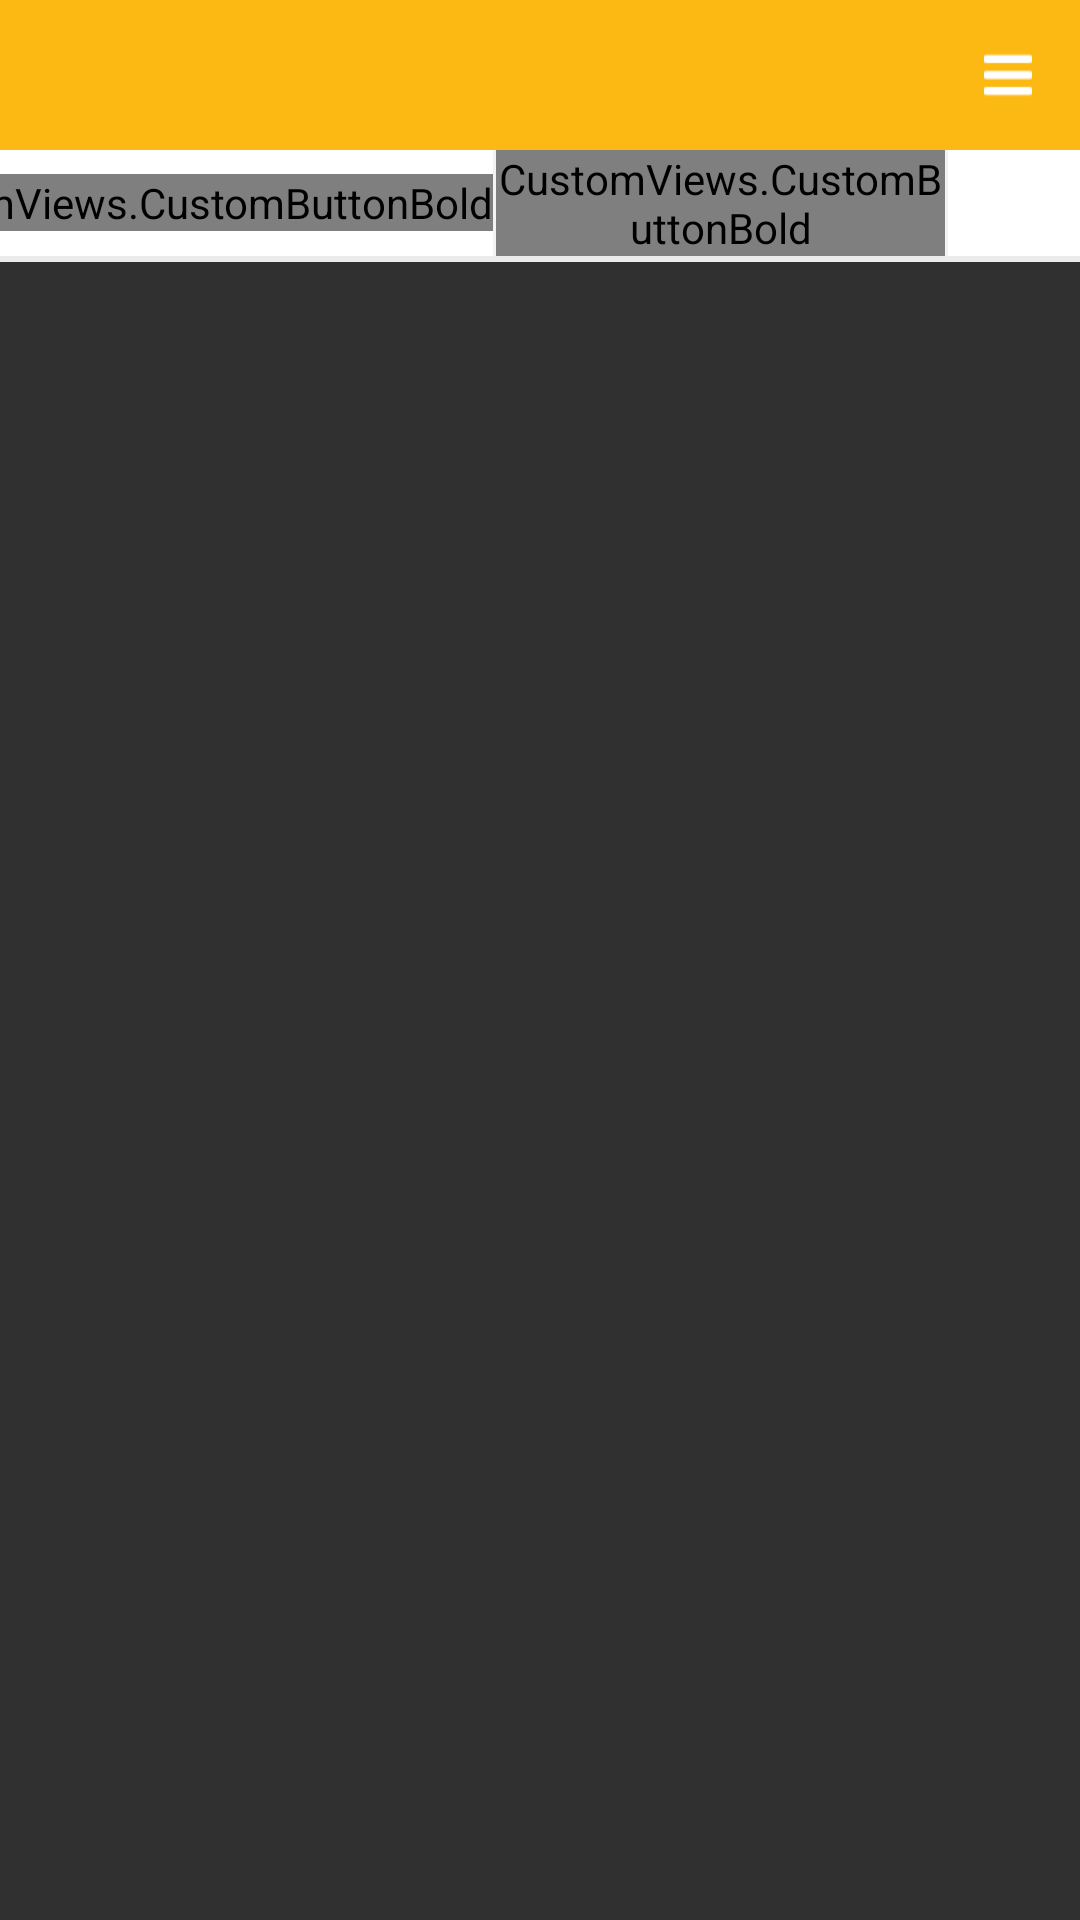

Android layout source for this screen:
<!-- AndroidManifest.xml: application theme Theme.AppCompat.NoActionBar -->
<!-- res/layout/fragment_favorite.xml -->
<LinearLayout xmlns:android="http://schemas.android.com/apk/res/android"
    xmlns:app="http://schemas.android.com/apk/res-auto"
    xmlns:slideshow="http://schemas.android.com/tools"
    android:id="@+id/home_fragment"
    android:layout_width="match_parent"
    android:layout_height="match_parent"
    android:orientation="vertical">


    <LinearLayout
        android:layout_width="match_parent"
        android:layout_height="50dp"
        android:background="@color/baseColor"
        android:gravity="right"
        android:orientation="horizontal">

        <LinearLayout
            android:id="@+id/btn_menu"
            android:layout_width="32dp"
            android:layout_height="32dp"
            android:layout_gravity="center"
            android:clickable="true">


            <ImageView
                android:layout_width="16dp"
                android:layout_height="16dp"
                android:layout_gravity="center"
                android:layout_marginRight="10dp"
                android:background="@drawable/menu" />
        </LinearLayout>
    </LinearLayout>


    <LinearLayout
        android:layout_width="match_parent"
        android:layout_height="wrap_content"
        android:orientation="vertical">


        <LinearLayout
            android:layout_width="match_parent"
            android:layout_height="wrap_content"
            android:background="@color/withe"
            android:gravity="right"
            android:orientation="horizontal">

            <LinearLayout
                android:layout_width="1dp"
                android:layout_height="match_parent"
                android:background="@color/divider"></LinearLayout>

            <CustomViews.CustomButtonBold
                android:id="@+id/btn_filter"
                android:layout_width="wrap_content"
                android:layout_height="wrap_content"
                android:layout_gravity="center"
                android:background="@color/withe"
                android:text="فیلتر"
                android:enabled="false"
                android:textColor="@color/textColor"
                android:textSize="20sp" />

            <LinearLayout
                android:layout_width="1dp"
                android:layout_height="match_parent"
                android:background="@color/divider"></LinearLayout>

            <CustomViews.CustomButtonBold
                android:id="@+id/btn_gallery"
                android:layout_width="wrap_content"
                android:layout_height="wrap_content"
                android:layout_gravity="center"
                android:background="@color/withe"
                android:text="گالری"
                android:textColor="@color/textColor"
                android:textSize="20sp" />

            <LinearLayout
                android:layout_width="1dp"
                android:layout_height="match_parent"
                android:layout_marginRight="10dp"
                android:background="@color/divider"></LinearLayout>

            <ImageView
                android:id="@+id/btn_change_grid"
                android:layout_width="24dp"
                android:layout_height="24dp"
                android:layout_gravity="center"
                android:layout_marginRight="10dp" />

        </LinearLayout>


        <LinearLayout
            android:layout_width="fill_parent"
            android:layout_height="fill_parent"
            android:orientation="vertical">

            <LinearLayout
                android:id="@+id/gridHeaderProgress"
                android:layout_width="fill_parent"
                android:layout_height="fill_parent"
                android:gravity="center"
                android:orientation="vertical"
                android:visibility="gone">


                <ProgressBar
                    android:id="@+id/gridProgress"
                    android:layout_width="wrap_content"
                    android:layout_height="wrap_content">

                </ProgressBar>
            </LinearLayout>

            <GridView
                android:id="@+id/list_gallery_grid"
                android:layout_width="fill_parent"
                android:layout_height="fill_parent"
                android:background="@color/lightGrayBackground"
                android:clickable="true"
                android:focusable="false"
                android:gravity="center"
                android:horizontalSpacing="1dp"
                android:listSelector="@color/lightGrayBackground"
                android:numColumns="2"
                android:paddingTop="1dp"
                android:stretchMode="columnWidth"
                android:scaleType="centerCrop"
                android:verticalScrollbarPosition="left"
                android:verticalSpacing="1dp">

            </GridView>

            <GridView
                android:id="@+id/list_gallery_grid_second"
                android:layout_width="fill_parent"
                android:layout_height="fill_parent"
                android:background="@color/lightGrayBackground"
                android:clickable="true"
                android:focusable="false"
                android:gravity="center"
                android:horizontalSpacing="1dp"
                android:listSelector="@color/lightGrayBackground"
                android:numColumns="1"
                android:paddingTop="1dp"
                android:stretchMode="columnWidth"
                android:verticalScrollbarPosition="left"
                android:verticalSpacing="1dp">

            </GridView>

        </LinearLayout>

    </LinearLayout>

</LinearLayout>
<!-- resources referenced by this layout -->
<resources>
  <color name="baseColor">#fdb913</color>
  <color name="divider">#f4f3f3</color>
  <color name="lightGrayBackground">#ebebeb</color>
  <color name="textColor">#6a6a6a</color>
  <color name="withe">#ffffff</color>
  <!-- drawable menu: png bitmap (drawable, 435 bytes) -->
</resources>
